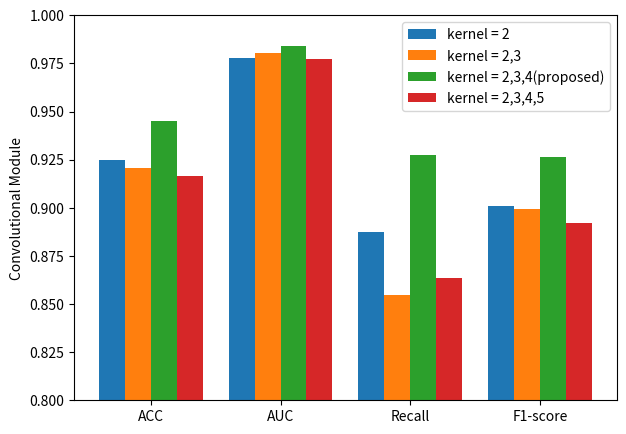

Reproduce this figure in Python. (Note: this script raises an exception after producing the figure.)
# -*- coding:utf-8 -*-
import matplotlib
import matplotlib.pyplot as plt
import numpy as np

plt.figure(figsize=(7, 5), dpi=180)

size = 4
x = np.arange(size)


a = [0.9248, 0.9778, 0.8873, 0.9010]
b = [0.9206, 0.9806, 0.8547, 0.8995]
c = [0.9449, 0.9843, 0.9275, 0.9263]
d = [0.9165, 0.9771, 0.8633, 0.8922]

plt.ylim(0.8, 1.0)
total_width, n = 0.8, 4
width = total_width / n
x = x - (total_width - width) / 2

plt.bar(x, a, width=width, label='kernel = 2')
plt.bar(x + width, b, width=width, label='kernel = 2,3')
plt.bar(x + width + width, c, width=width, label='kernel = 2,3,4(proposed)')
plt.bar(x + width + width + width, d, width=width, label='kernel = 2,3,4,5')

# 在左侧显示图例
plt.legend(loc="upper right")

# 设置标题
# plt.title("Comparison of Precision and False Alarm Rate\n When Using Different Feature Schemes")
# 为两条坐标轴设置名称
plt.ylabel("Convolutional Module")

aaa = ['ACC', 'AUC', 'Recall', 'F1-score']
bbb = range(4)
plt.xticks(bbb, aaa)

plt.savefig("Abation/Convolutional Module.jpg")

plt.show()